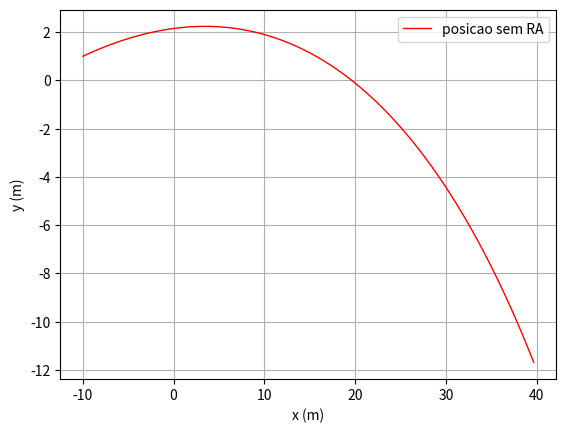

Write the Python code that produced this figure.
# -*- coding: utf-8 -*-
"""
Created on Tue Mar 21 12:34:35 2023

[redacted]
"""


#%% Importar libraries e diretorio para figuras

import matplotlib.pyplot as plt
import numpy as np
import os

dir_figs = './figures/'
if not os.path.exists(dir_figs): 
    os.mkdir(dir_figs)


#%% Método de Euler (Complexo com RA) - 2 dimensão

PI = np.pi
p_ar = 1.225  # kg/m3

t0 = 0
tf = 2
dt = 0.0001

g = 9.8
x0 = -10
y0 = 1
v0 = 130 * 1000/3600  # 130 km/h --> m/s
ang = 10  # 10 graus
v0x = v0 * np.cos(np.radians(ang))
v0y = v0 * np.sin(np.radians(ang))


vt = 100 * 1000/3600  # 100 km/h --> m/s

m = 0.057  # kg
d = 0.067  # m   # Diametro
r = d / 2  # m   # Raio
A = PI * r**2


D = g/(vt**2)

Nt = int(np.ceil((tf - t0) / dt) + 1)

t = np.linspace(t0, tf, Nt)

y = np.zeros((Nt,)) # np.zeros((Nt,2))  faria com 2 colunas
y[0] = y0

x = np.zeros((Nt,)) # np.zeros((Nt,2))  faria com 2 colunas
x[0] = x0  

vx = np.zeros((Nt,))
vx[0] = v0x
vy = np.zeros((Nt,))
vy[0] = v0y

ax = np.zeros((Nt,))
ay = np.zeros((Nt,))


# Método de Euler
for i in range(Nt - 1):
    # 𝐹_𝑀𝑎𝑔𝑛𝑢s = 1/2 𝐴 𝜌_𝑎𝑟 𝑟 𝜔⃗ × 𝑣 
    # ang_w é o ang da rotacao
    
    ang_w = (0,0,-100)
    F_magnus = (1/2) * A * p_ar * r * (np.cross(ang_w,(vx[i],vy[i],0)))
    ax_magnus = F_magnus[0]/m
    ay_magnus = F_magnus[1]/m
    
    vv=np.sqrt(vx[i]**2 +vy[i]**2) # Intensidade
    
    ax[i]=-D*vv*vx[i] + ax_magnus
    ay[i]=-g-D*vv*vy[i] + ay_magnus
    
    vx[i+1]=vx[i]+ax[i]*dt
    vy[i+1]=vy[i]+ay[i]*dt
    
    x[i+1]=x[i]+vx[i]*dt
    y[i+1]=y[i]+vy[i]*dt


# Max position

if(len(y == np.max(y)) >= 0):
    y_max = np.max(y)
    inters_max = np.where(y == np.max(y))[0][0]
    t_inters_max = t[inters_max]
    print("Altura máxima da bola: y = ",y_max,"em t =",t_inters_max)

if(len(np.where(y<=0)[0]) > 1):
    inters_ground = np.where(y<=0)[0][0]
    alcance = x[inters_ground] + 10
    print("Alcance da bola: ",alcance)



# Plotting

plt.plot(x, y, '-r', linewidth=1) # Reta


plt.xlabel('x (m)')
plt.ylabel('y (m)')
plt.grid()

plt.legend(['posicao sem RA','posicao com RA'])


#%% Gravar em PNG 


plt.savefig(dir_figs+'2-c).png') # Save the graph in png

plt.show() 

# Abrir um separador com o grafico
# Tools > Preferences > IPython console > Graphics > Graphics Backend > Backend: Automatic
